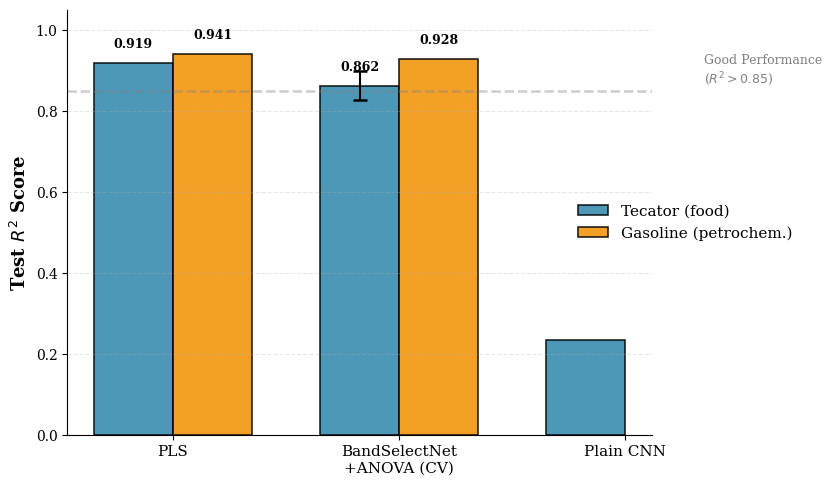

Generate this figure with matplotlib:
"""
Figura 2 - Legenda no centro à direita COM ESPAÇAMENTO (não sobrepõe)
"""

import numpy as np
import matplotlib.pyplot as plt
from pathlib import Path

plt.rcParams.update({
    'font.size': 11,
    'font.family': 'serif',
    'axes.labelsize': 12,
    'axes.titlesize': 13,
    'xtick.labelsize': 10,
    'ytick.labelsize': 10,
    'legend.fontsize': 10,
    'figure.dpi': 600,
    'savefig.dpi': 600,
    'savefig.bbox': 'tight',
    'savefig.pad_inches': 0.1,
})

output_dir = Path('figures')
output_dir.mkdir(exist_ok=True)

print("="*70)
print("FIXING FIGURE 2: Legend centered right WITH SPACING")
print("="*70)

fig, ax = plt.subplots(figsize=(8.5, 5))  # Ligeiramente mais larga

methods = ['PLS', 'BandSelectNet\n+ANOVA (CV)', 'Plain CNN']
tecator_r2 = [0.919, 0.862, 0.235]
gasoline_r2 = [0.941, 0.928, np.nan]
tecator_err = [0, 0.036, 0]

x = np.arange(len(methods))
width = 0.35

bars1 = ax.bar(x - width/2, tecator_r2, width, label='Tecator (food)', 
               color='#2E86AB', edgecolor='black', linewidth=1.2, alpha=0.85)
bars2 = ax.bar(x + width/2, gasoline_r2, width, label='Gasoline (petrochem.)',
               color='#F18F01', edgecolor='black', linewidth=1.2, alpha=0.85)

# Error bars apenas para BandSelectNet CV
ax.errorbar([1 - width/2], [tecator_r2[1]], yerr=[tecator_err[1]], 
            fmt='none', ecolor='black', capsize=5, capthick=1.8, zorder=10)

# Linha de referência
ax.axhline(0.85, color='gray', linestyle='--', alpha=0.4, linewidth=1.8)

# Texto "Good Performance" - POSIÇÃO ORIGINAL (NÃO MODIFICADA)
ax.text(2.35, 0.87, 'Good Performance\n($R^2 > 0.85$)', 
        fontsize=9, color='gray', ha='left')

ax.set_ylabel('Test $R^2$ Score', fontsize=13, fontweight='bold')
ax.set_ylim([0, 1.05])
ax.set_xticks(x)
ax.set_xticklabels(methods, fontsize=11)

# LEGENDA: Center right COM ESPAÇAMENTO
# bbox_to_anchor=(1.0, 0.5) = x=1.0 (borda direita), y=0.5 (centro vertical)
ax.legend(loc='center left', bbox_to_anchor=(0.85, 0.5), 
          frameon=False, fontsize=11)

ax.grid(axis='y', alpha=0.3, linestyle='--')
ax.spines['top'].set_visible(False)
ax.spines['right'].set_visible(False)

# Valores nos bars
for bar, val in zip(bars1, tecator_r2):
    if val > 0.3:
        height = bar.get_height()
        ax.text(bar.get_x() + bar.get_width()/2, height + 0.03,
                f'{val:.3f}', ha='center', va='bottom', fontsize=9, fontweight='bold')

for bar, val in zip(bars2, gasoline_r2):
    if not np.isnan(val) and val > 0.3:
        height = bar.get_height()
        ax.text(bar.get_x() + bar.get_width()/2, height + 0.03,
                f'{val:.3f}', ha='center', va='bottom', fontsize=9, fontweight='bold')

plt.tight_layout()
plt.savefig(output_dir / 'fig2_performance_comparison.pdf', dpi=600, bbox_inches='tight')
plt.savefig(output_dir / 'fig2_performance_comparison.png', dpi=600, bbox_inches='tight')

print(f"✓ Updated: {output_dir}/fig2_performance_comparison.pdf")
print(f"✓ Updated: {output_dir}/fig2_performance_comparison.png")
print("\nLegend: CENTER RIGHT with spacing (bbox_to_anchor=(0.85, 0.5))")
print("No overlap with bars!")
print("="*70)
